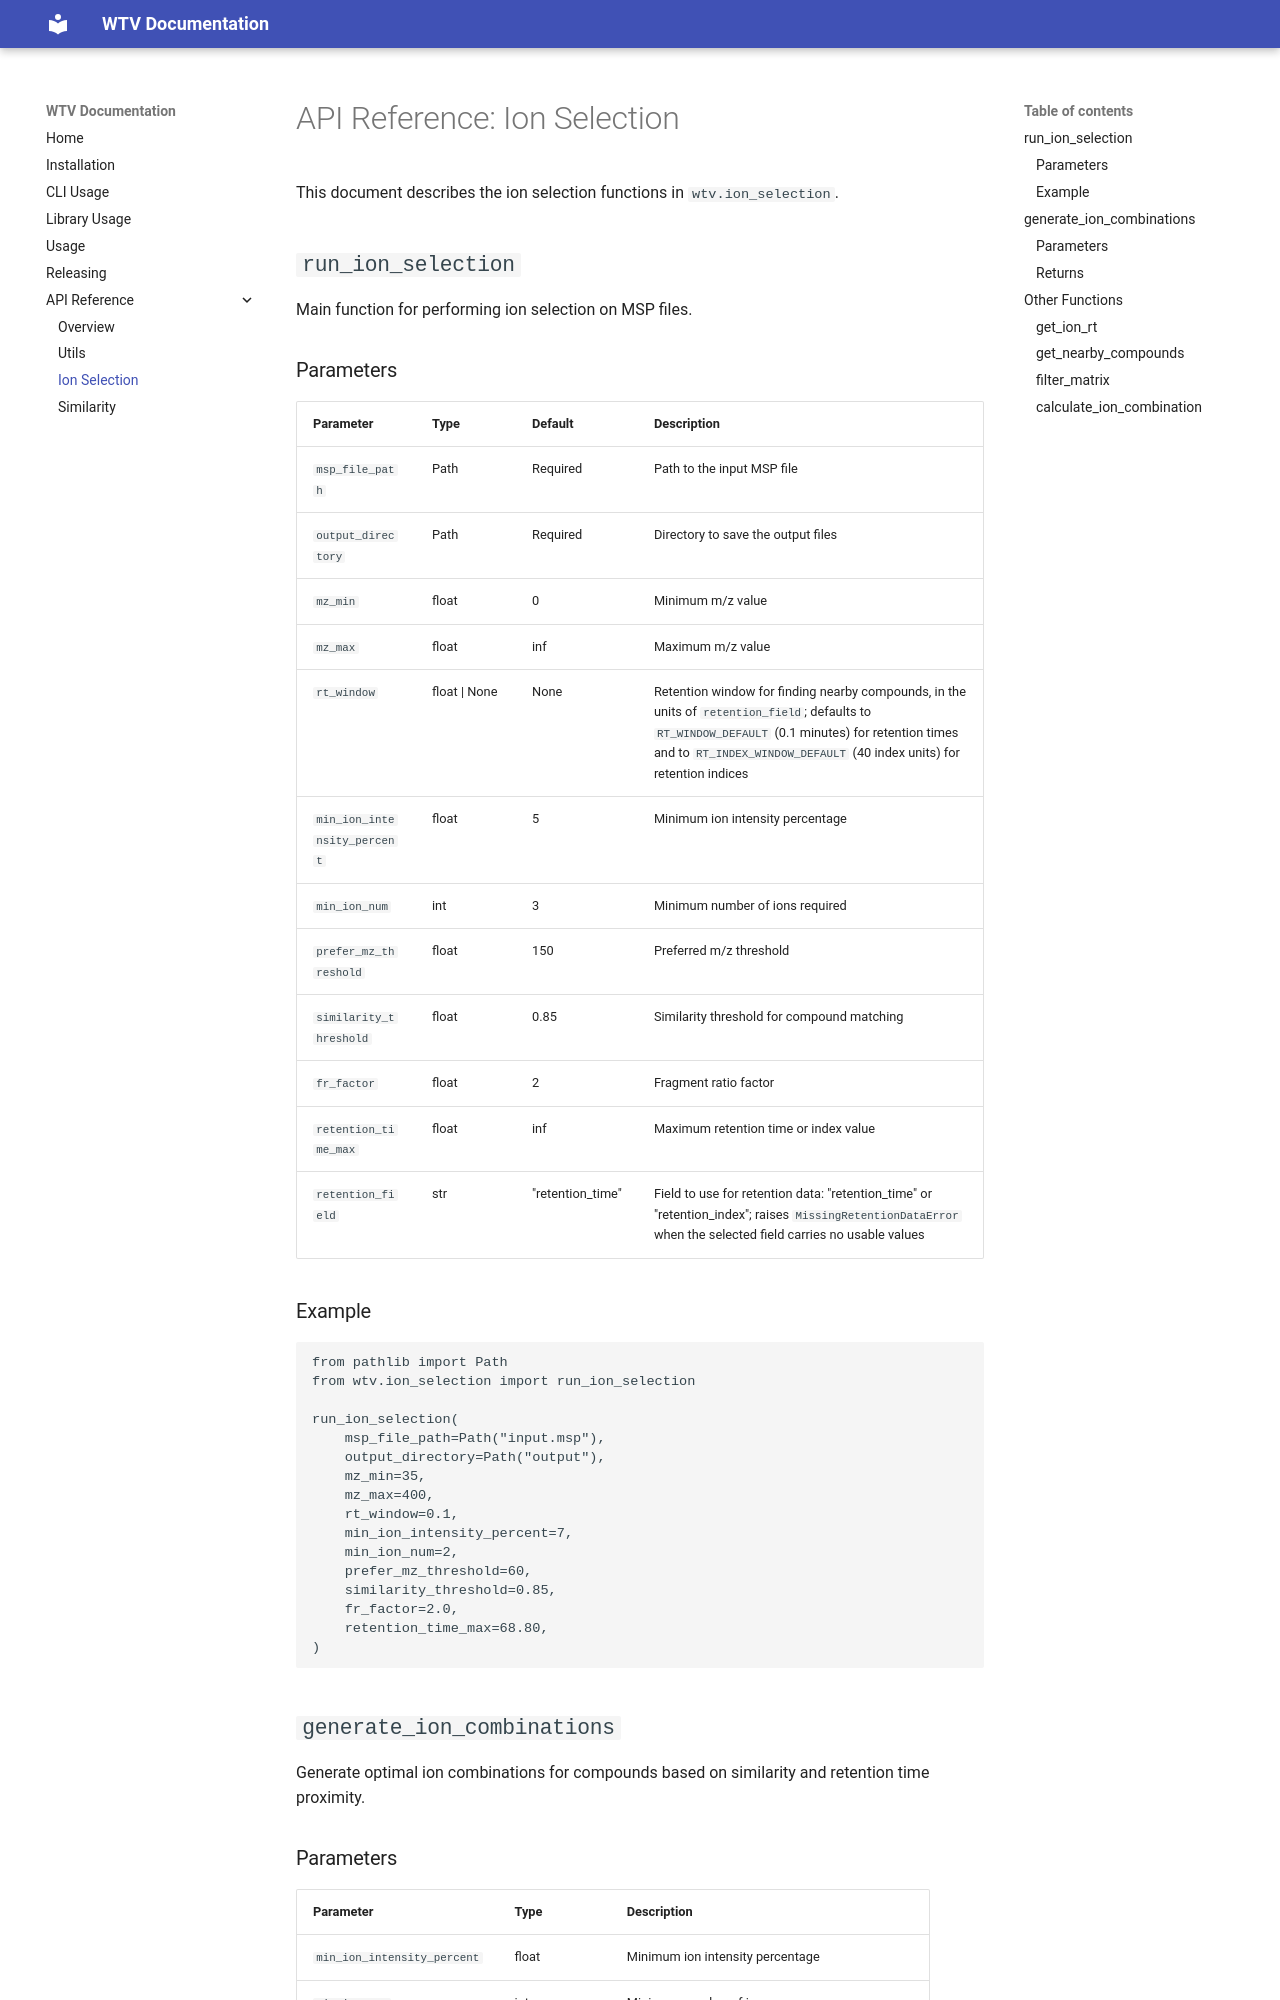

repository: RECETOX/wtv · page: api_ion_selection/index.html · generator: mkdocs

# API Reference: Ion Selection

This document describes the ion selection functions in `wtv.ion_selection`.

## `run_ion_selection`

Main function for performing ion selection on MSP files.

### Parameters

| Parameter | Type | Default | Description |
|-----------|------|---------|-------------|
| `msp_file_path` | Path | Required | Path to the input MSP file |
| `output_directory` | Path | Required | Directory to save the output files |
| `mz_min` | float | 0 | Minimum m/z value |
| `mz_max` | float | inf | Maximum m/z value |
| `rt_window` | float \| None | None | Retention window for finding nearby compounds, in the units of `retention_field`; defaults to `RT_WINDOW_DEFAULT` (0.1 minutes) for retention times and to `RT_INDEX_WINDOW_DEFAULT` (40 index units) for retention indices |
| `min_ion_intensity_percent` | float | 5 | Minimum ion intensity percentage |
| `min_ion_num` | int | 3 | Minimum number of ions required |
| `prefer_mz_threshold` | float | 150 | Preferred m/z threshold |
| `similarity_threshold` | float | 0.85 | Similarity threshold for compound matching |
| `fr_factor` | float | 2 | Fragment ratio factor |
| `retention_time_max` | float | inf | Maximum retention time or index value |
| `retention_field` | str | "retention_time" | Field to use for retention data: "retention_time" or "retention_index"; raises `MissingRetentionDataError` when the selected field carries no usable values |

### Example

```python
from pathlib import Path
from wtv.ion_selection import run_ion_selection

run_ion_selection(
    msp_file_path=Path("input.msp"),
    output_directory=Path("output"),
    mz_min=35,
    mz_max=400,
    rt_window=0.1,
    min_ion_intensity_percent=7,
    min_ion_num=2,
    prefer_mz_threshold=60,
    similarity_threshold=0.85,
    fr_factor=2.0,
    retention_time_max=68.80,
)
```

## `generate_ion_combinations`

Generate optimal ion combinations for compounds based on similarity and retention time proximity.
